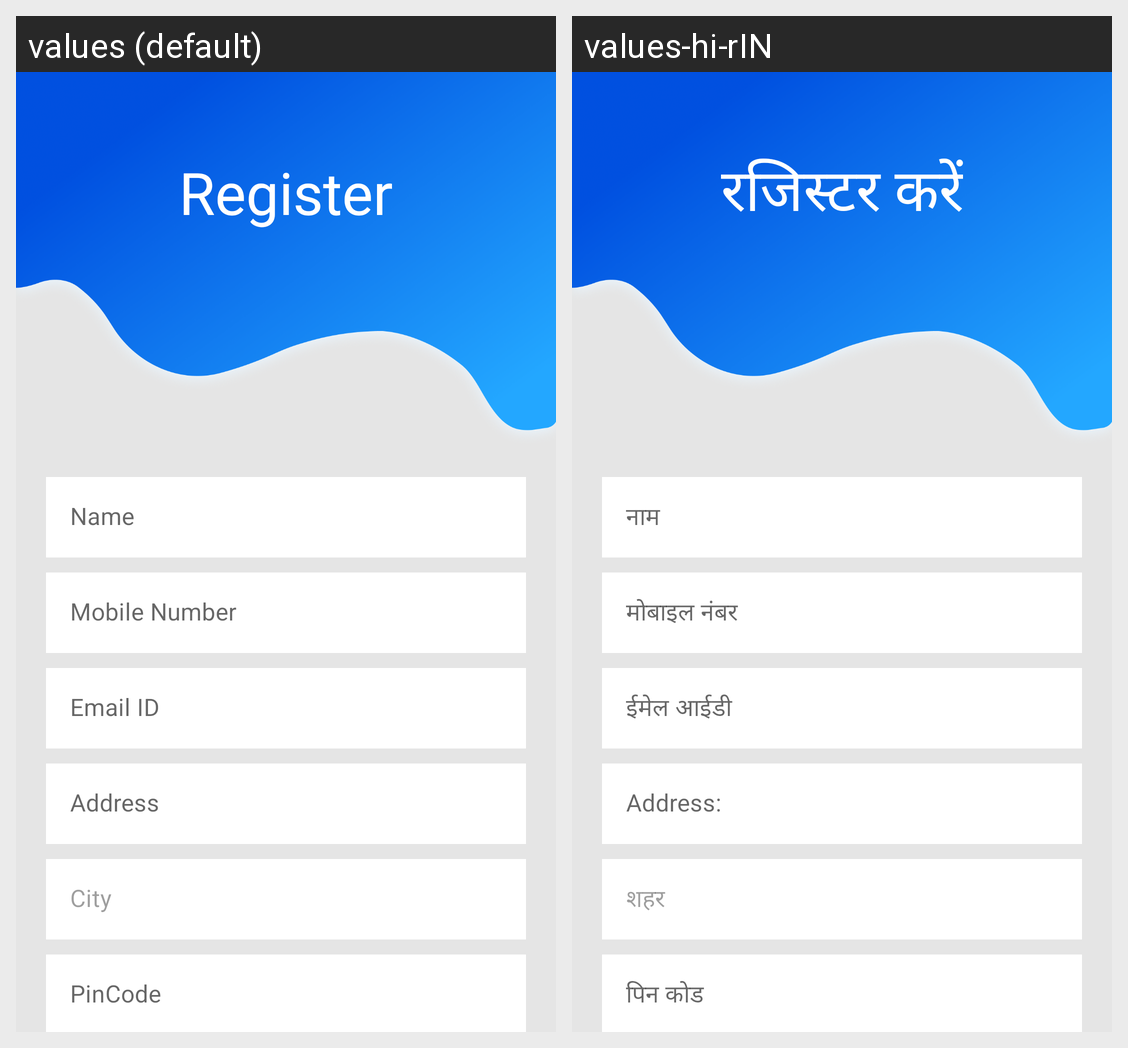

The same Android screen rendered under two of its app's locales, left to right. List the strings drawn on it with the default value and each locale's translation.
Android screen res/layout/activity_register.xml rendered under 2 locales, left to right: values (default), values-hi-rIN. Device: Nexus 5 (rendered at 1080×1920; each locale shown at half size, 540×960, under a caption strip naming it); theme Theme.LaunderUp.
Strings drawn on this screen, with the default value and each locale's value (text and hints the layout hard-codes, and strings that could not be matched under every locale, appear in the picture but are not listed):

register
  values: Register
  values-hi-rIN: रजिस्टर करें

name
  values: Name
  values-hi-rIN: नाम

mobile_number
  values: Mobile Number
  values-hi-rIN: मोबाइल नंबर

email_id
  values: Email ID
  values-hi-rIN: ईमेल आईडी

address
  values: Address
  values-hi-rIN: Address:

city
  values: City
  values-hi-rIN: शहर

pin_code
  values: PinCode
  values-hi-rIN: पिन कोड
